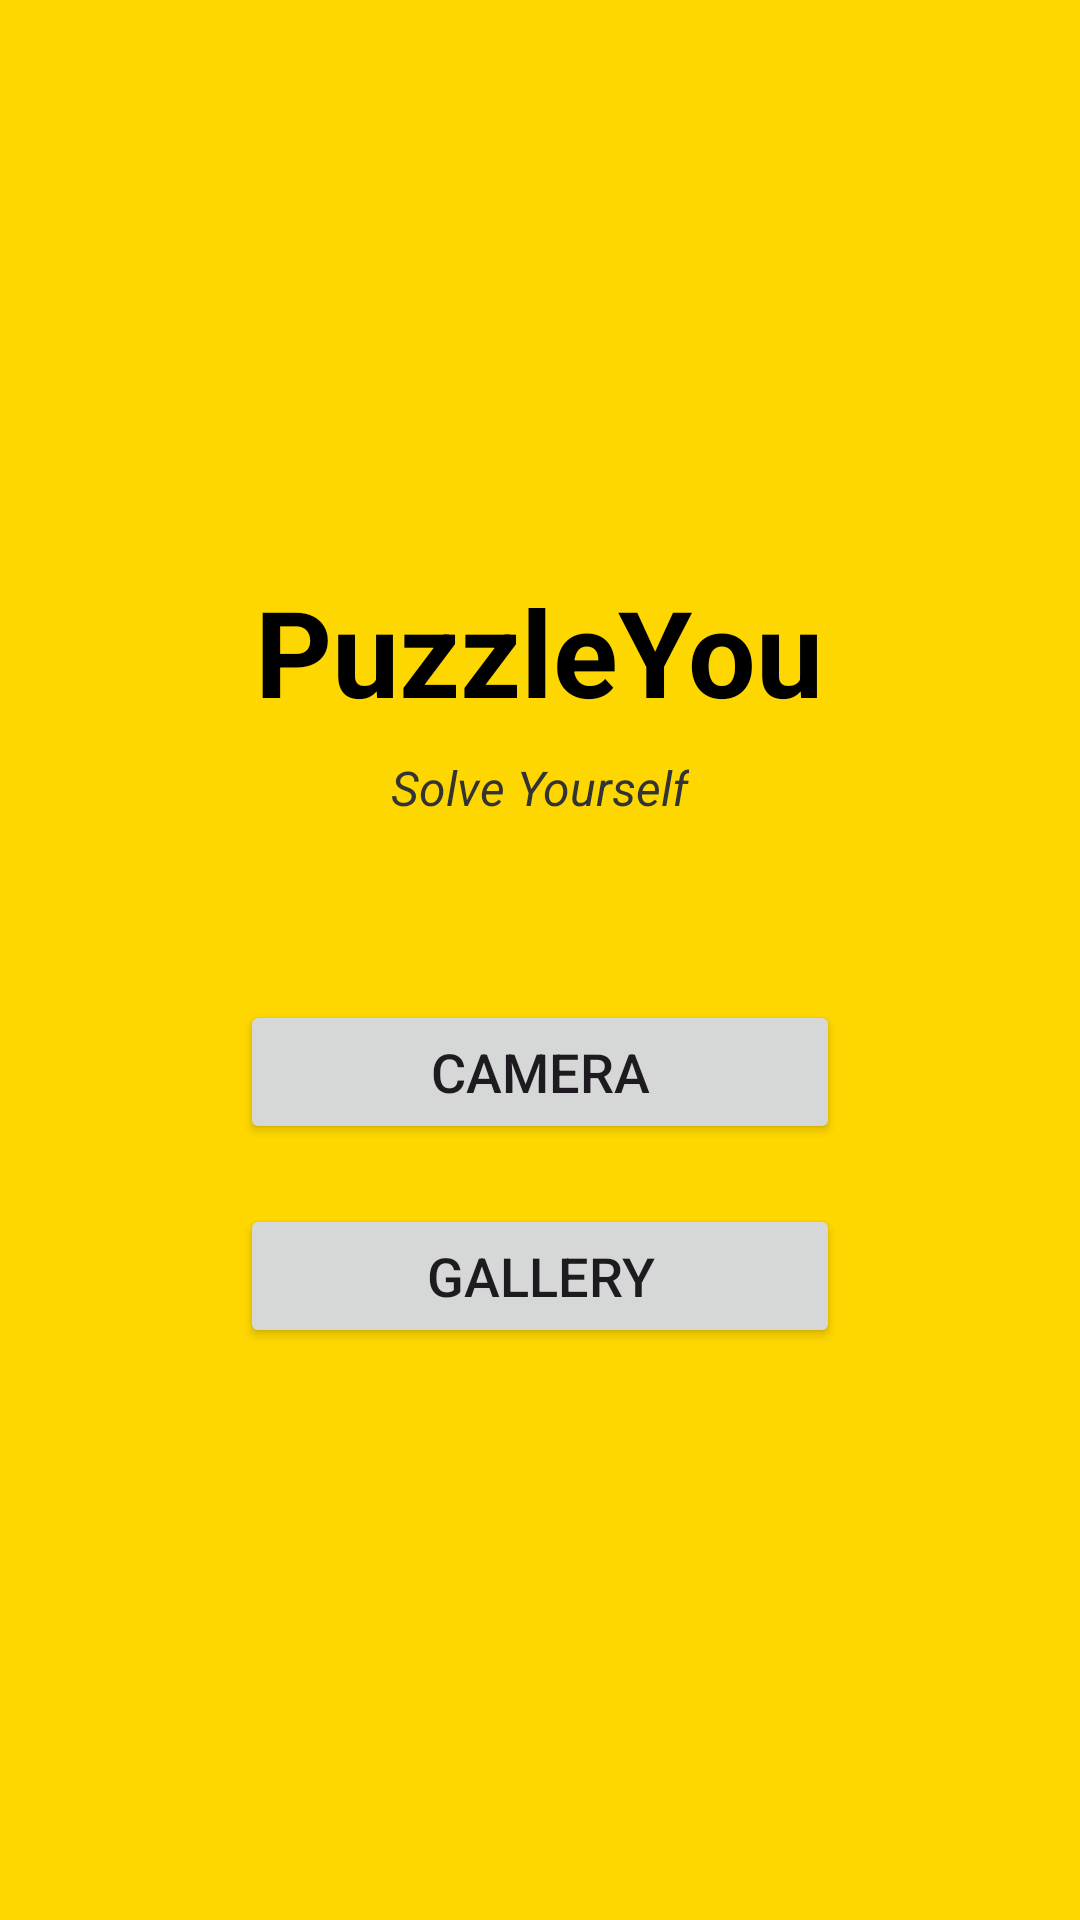

This screen was rendered from an Android layout file. Write that file and the resources it references.
<!-- AndroidManifest.xml: application theme Theme.PuzzleYou -->
<!-- res/layout/activity_main.xml -->
<?xml version="1.0" encoding="utf-8"?>
<LinearLayout xmlns:android="http://schemas.android.com/apk/res/android"
    android:layout_width="match_parent"
    android:layout_height="match_parent"
    android:orientation="vertical"
    android:background="#FFD700"
    android:gravity="center"
    android:padding="24dp">

    <TextView
        android:id="@+id/tvTitle"
        android:layout_width="wrap_content"
        android:layout_height="wrap_content"
        android:text="PuzzleYou"
        android:textSize="40sp"
        android:textStyle="bold"
        android:textColor="#000000"
        android:layout_marginBottom="8dp"/>

    <TextView
        android:id="@+id/tvTagline"
        android:layout_width="wrap_content"
        android:layout_height="wrap_content"
        android:text="Solve Yourself"
        android:textSize="16sp"
        android:textStyle="italic"
        android:textColor="#333333"
        android:layout_marginBottom="60dp"/>

    <Button
        android:id="@+id/btnCamera"
        android:layout_width="200dp"
        android:layout_height="wrap_content"
        android:text="Camera"
        android:textSize="18sp"
        android:layout_marginBottom="20dp"/>

    <Button
        android:id="@+id/btnGallery"
        android:layout_width="200dp"
        android:layout_height="wrap_content"
        android:text="Gallery"
        android:textSize="18sp"/>

</LinearLayout>
<!-- resources referenced by this layout -->
<resources>
  <style name="Theme.PuzzleYou" parent="Base.Theme.PuzzleYou" />
  <style name="Base.Theme.PuzzleYou" parent="Theme.Material3.DayNight.NoActionBar">
          
          
      </style>
</resources>
